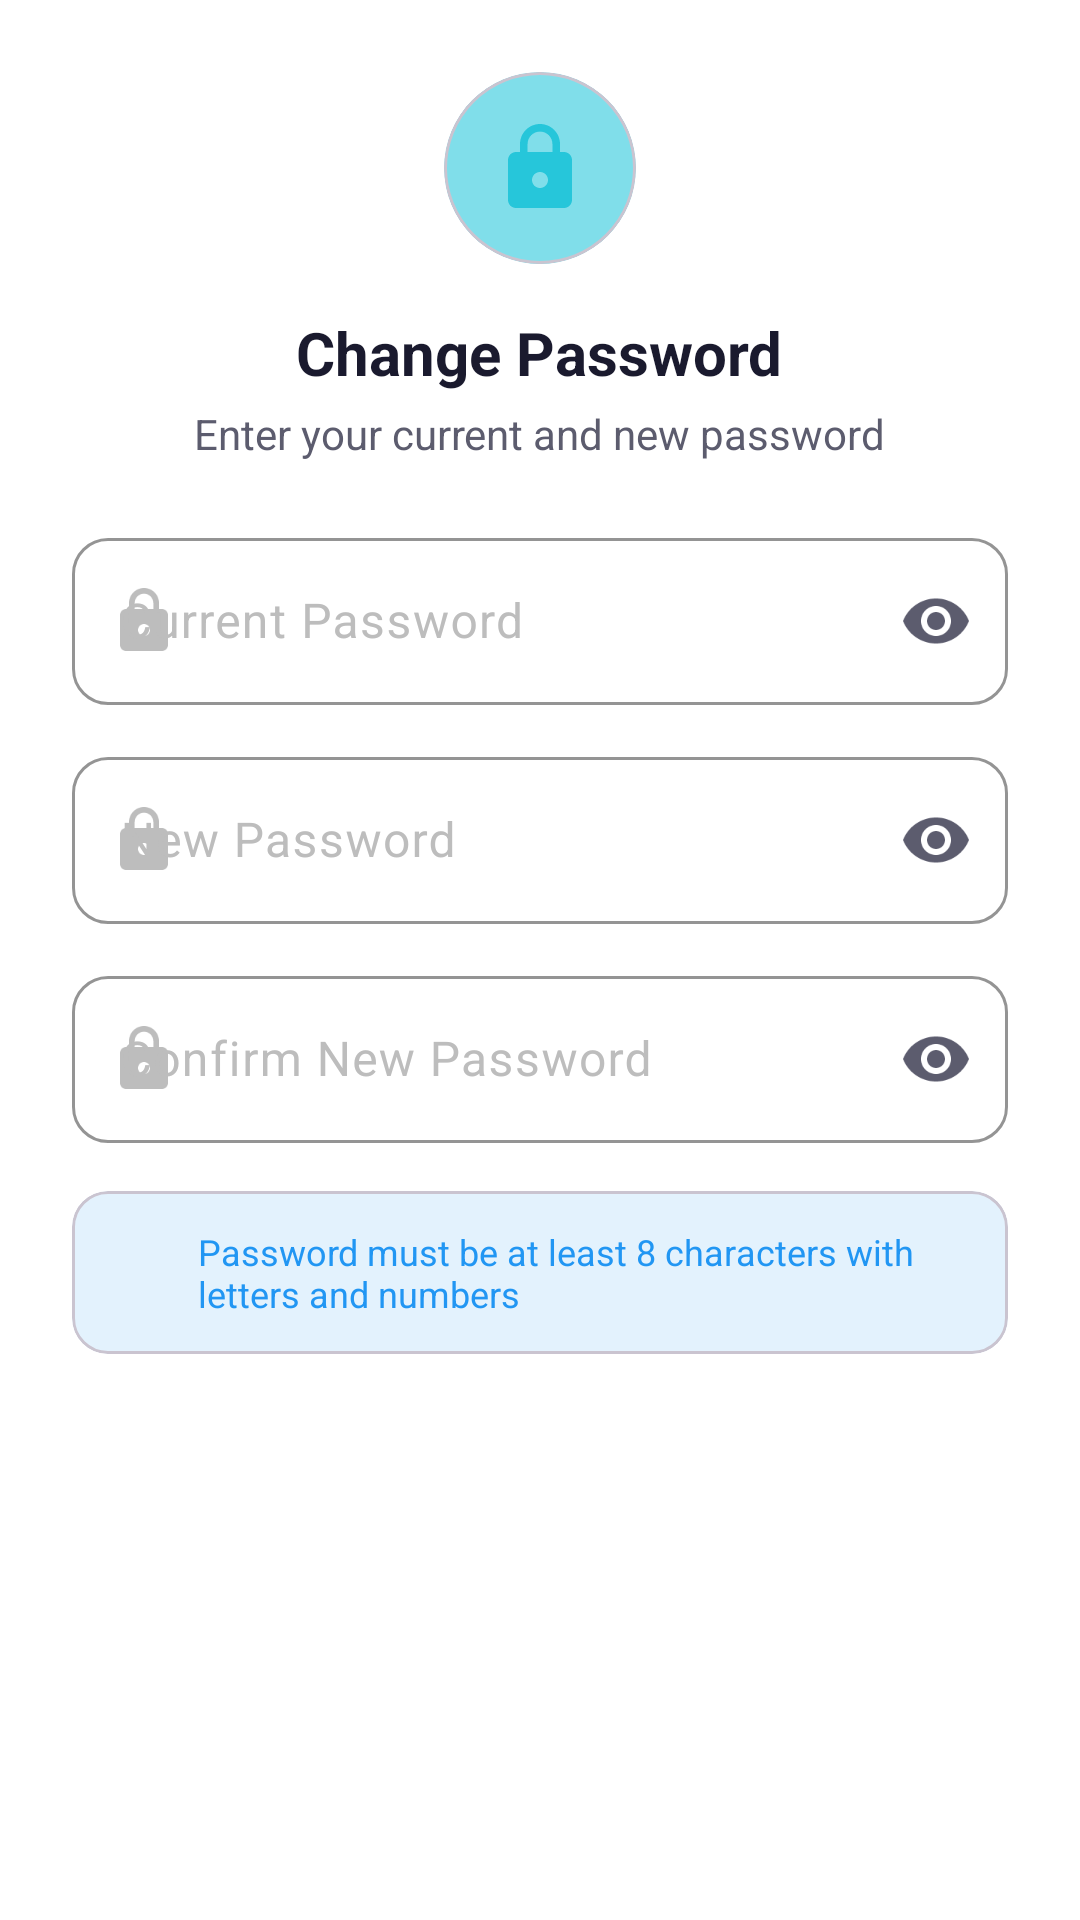

The Android layout XML behind this screen, and the referenced resources:
<!-- AndroidManifest.xml: application theme Theme.SafeZone -->
<!-- res/layout/dialog_change_password.xml -->
<?xml version="1.0" encoding="utf-8"?>
<LinearLayout xmlns:android="http://schemas.android.com/apk/res/android"
    xmlns:app="http://schemas.android.com/apk/res-auto"
    android:layout_width="match_parent"
    android:layout_height="wrap_content"
    android:orientation="vertical"
    android:padding="24dp"
    android:background="@color/surface">

    
    <LinearLayout
        android:layout_width="match_parent"
        android:layout_height="wrap_content"
        android:orientation="vertical"
        android:gravity="center"
        android:layout_marginBottom="20dp">

        <com.google.android.material.card.MaterialCardView
            android:layout_width="64dp"
            android:layout_height="64dp"
            app:cardCornerRadius="32dp"
            app:cardElevation="0dp"
            app:cardBackgroundColor="@color/primary_light"
            android:layout_marginBottom="16dp">

            <ImageView
                android:layout_width="32dp"
                android:layout_height="32dp"
                android:layout_gravity="center"
                android:src="@drawable/ic_lock"
                app:tint="@color/primary" />

        </com.google.android.material.card.MaterialCardView>

        <TextView
            android:layout_width="wrap_content"
            android:layout_height="wrap_content"
            android:text="Change Password"
            android:textSize="20sp"
            android:textStyle="bold"
            android:textColor="@color/text_primary" />

        <TextView
            android:layout_width="wrap_content"
            android:layout_height="wrap_content"
            android:text="Enter your current and new password"
            android:textSize="14sp"
            android:textColor="@color/text_secondary"
            android:textAlignment="center"
            android:layout_marginTop="4dp" />

    </LinearLayout>

    
    <com.google.android.material.textfield.TextInputLayout
        android:layout_width="match_parent"
        android:layout_height="wrap_content"
        android:hint="Current Password"
        style="@style/EditTextStyle"
        android:layout_marginBottom="12dp"
        app:endIconMode="password_toggle"
        app:startIconDrawable="@drawable/ic_lock"
        app:startIconTint="@color/text_hint">

        <com.google.android.material.textfield.TextInputEditText
            android:id="@+id/et_current_password"
            android:layout_width="match_parent"
            android:layout_height="wrap_content"
            android:inputType="textPassword"
            android:textColor="@color/text_primary" />

    </com.google.android.material.textfield.TextInputLayout>

    <com.google.android.material.textfield.TextInputLayout
        android:layout_width="match_parent"
        android:layout_height="wrap_content"
        android:hint="New Password"
        style="@style/EditTextStyle"
        android:layout_marginBottom="12dp"
        app:endIconMode="password_toggle"
        app:startIconDrawable="@drawable/ic_lock"
        app:startIconTint="@color/text_hint">

        <com.google.android.material.textfield.TextInputEditText
            android:id="@+id/et_new_password"
            android:layout_width="match_parent"
            android:layout_height="wrap_content"
            android:inputType="textPassword"
            android:textColor="@color/text_primary" />

    </com.google.android.material.textfield.TextInputLayout>

    <com.google.android.material.textfield.TextInputLayout
        android:layout_width="match_parent"
        android:layout_height="wrap_content"
        android:hint="Confirm New Password"
        style="@style/EditTextStyle"
        app:endIconMode="password_toggle"
        app:startIconDrawable="@drawable/ic_lock"
        app:startIconTint="@color/text_hint">

        <com.google.android.material.textfield.TextInputEditText
            android:id="@+id/et_confirm_password"
            android:layout_width="match_parent"
            android:layout_height="wrap_content"
            android:inputType="textPassword"
            android:textColor="@color/text_primary" />

    </com.google.android.material.textfield.TextInputLayout>

    
    <com.google.android.material.card.MaterialCardView
        android:layout_width="match_parent"
        android:layout_height="wrap_content"
        app:cardCornerRadius="12dp"
        app:cardElevation="0dp"
        app:cardBackgroundColor="@color/info_light"
        android:layout_marginTop="16dp">

        <LinearLayout
            android:layout_width="match_parent"
            android:layout_height="wrap_content"
            android:orientation="horizontal"
            android:padding="12dp"
            android:gravity="center_vertical">

            <ImageView
                android:layout_width="20dp"
                android:layout_height="20dp"
                android:src="@drawable/ic_info"
                app:tint="@color/info" />

            <TextView
                android:layout_width="0dp"
                android:layout_height="wrap_content"
                android:layout_weight="1"
                android:layout_marginStart="10dp"
                android:text="Password must be at least 8 characters with letters and numbers"
                android:textSize="12sp"
                android:textColor="@color/info" />

        </LinearLayout>

    </com.google.android.material.card.MaterialCardView>

</LinearLayout>
<!-- resources referenced by this layout -->
<resources>
  <color name="info">#2196F3</color>
  <color name="info_light">#E3F2FD</color>
  <color name="primary">#26C6DA</color>
  <color name="primary_light">#80DEEA</color>
  <color name="surface">#FFFFFF</color>
  <color name="text_hint">#BDBDBD</color>
  <color name="text_primary">#1A1A2E</color>
  <color name="text_secondary">#5C5C6E</color>
  <!-- drawable ic_lock (drawable) -->
  <vector xmlns:android="http://schemas.android.com/apk/res/android"
      android:width="24dp"
      android:height="24dp"
      android:viewportWidth="24"
      android:viewportHeight="24">
      <path
          android:fillColor="#4FC3F7"
          android:pathData="M18,8h-1L17,6c0,-2.76 -2.24,-5 -5,-5S7,3.24 7,6v2L6,8c-1.1,0 -2,0.9 -2,2v10c0,1.1 0.9,2 2,2h12c1.1,0 2,-0.9 2,-2L20,10c0,-1.1 -0.9,-2 -2,-2zM12,17c-1.1,0 -2,-0.9 -2,-2s0.9,-2 2,-2 2,0.9 2,2 -0.9,2 -2,2zM15.1,8L8.9,8L8.9,6c0,-1.71 1.39,-3.1 3.1,-3.1 1.71,0 3.1,1.39 3.1,3.1v2z" />
  </vector>
  <style name="EditTextStyle" parent="Widget.Material3.TextInputLayout.OutlinedBox">
          <item name="boxStrokeColor">@color/border_focused</item>
          <item name="boxStrokeWidth">1dp</item>
          <item name="boxStrokeWidthFocused">2dp</item>
          <item name="boxCornerRadiusTopStart">12dp</item>
          <item name="boxCornerRadiusTopEnd">12dp</item>
          <item name="boxCornerRadiusBottomStart">12dp</item>
          <item name="boxCornerRadiusBottomEnd">12dp</item>
          <item name="hintTextColor">@color/text_secondary</item>
          <item name="android:textColorHint">@color/text_hint</item>
          <item name="boxBackgroundColor">@color/surface</item>
      </style>
  <style name="Theme.SafeZone" parent="Base.Theme.SafeZone" />
  <color name="border_focused">#26C6DA</color>
  <color name="primary_dark">#0097A7</color>
  <color name="text_on_primary">#FFFFFF</color>
  <color name="secondary">#00ACC1</color>
  <color name="secondary_dark">#00838F</color>
  <color name="secondary_light">#4DD0E1</color>
  <color name="white">#FFFFFFFF</color>
  <color name="accent">#FF6B6B</color>
  <color name="error">#F44336</color>
  <color name="error_light">#FFEBEE</color>
  <color name="surface_variant">#F5F5F5</color>
  <color name="background">#FAFAFA</color>
  <color name="nav_background">#FFFFFF</color>
  <color name="border">#E0E0E0</color>
  <color name="ripple_light">#1A26C6DA</color>
</resources>
